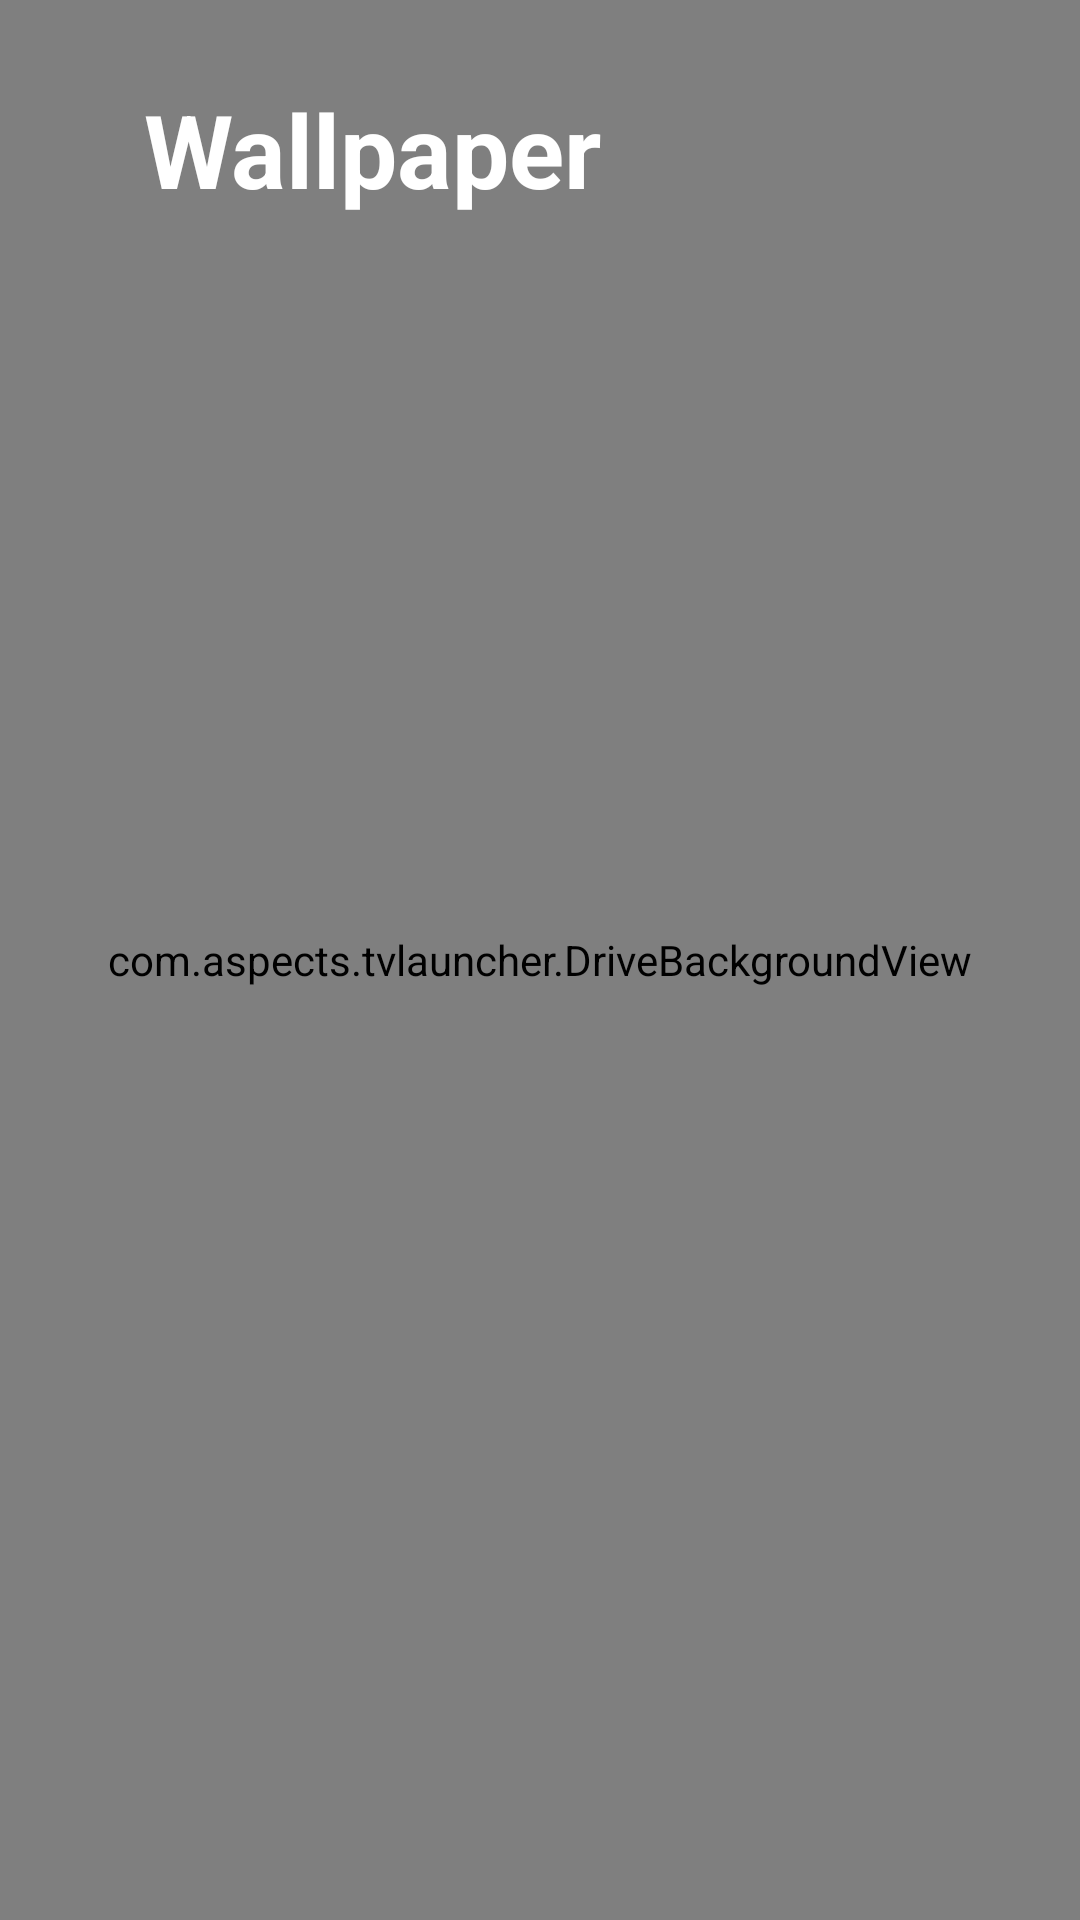

The Android layout XML behind this screen, and the referenced resources:
<!-- AndroidManifest.xml: application theme Theme.AspectsTv -->
<!-- res/layout/activity_wallpaper.xml -->
<?xml version="1.0" encoding="utf-8"?>
<FrameLayout xmlns:android="http://schemas.android.com/apk/res/android"
    android:layout_width="match_parent"
    android:layout_height="match_parent"
    android:background="#000000">

    <com.aspects.tvlauncher.DriveBackgroundView
        android:id="@+id/background"
        android:layout_width="match_parent"
        android:layout_height="match_parent" />

    <LinearLayout
        android:layout_width="match_parent"
        android:layout_height="match_parent"
        android:clipChildren="false"
        android:clipToPadding="false"
        android:orientation="vertical"
        android:paddingStart="@dimen/overscan_h"
        android:paddingTop="@dimen/overscan_v"
        android:paddingEnd="@dimen/overscan_h"
        android:paddingBottom="24dp">

        <TextView
            android:id="@+id/heading"
            android:layout_width="wrap_content"
            android:layout_height="wrap_content"
            android:text="@string/wallpaper"
            android:textColor="#FFFFFF"
            android:textSize="34sp"
            android:textStyle="bold" />

        <TextView
            android:id="@+id/hint"
            android:layout_width="match_parent"
            android:layout_height="wrap_content"
            android:layout_marginTop="8dp"
            android:textSize="14sp" />

        <androidx.recyclerview.widget.RecyclerView
            android:id="@+id/grid"
            android:layout_width="match_parent"
            android:layout_height="0dp"
            android:layout_marginTop="18dp"
            android:layout_weight="1"
            android:clipChildren="false"
            android:clipToPadding="false"
            android:paddingTop="8dp"
            android:paddingBottom="8dp" />
    </LinearLayout>
</FrameLayout>
<!-- resources referenced by this layout -->
<resources>
  <dimen name="overscan_h">48dp</dimen>
  <dimen name="overscan_v">27dp</dimen>
  <string name="wallpaper">Wallpaper</string>
  <style name="Theme.AspectsTv" parent="@android:style/Theme.Material.NoActionBar">
          <item name="android:windowBackground">@color/bg</item>
          <item name="android:colorBackground">@color/bg</item>
          <item name="android:textColorPrimary">@color/text</item>
          <item name="android:textColorSecondary">@color/muted</item>
          <item name="android:statusBarColor">@android:color/transparent</item>
          <item name="android:navigationBarColor">@android:color/transparent</item>
          <item name="android:windowActionBar">false</item>
          <item name="android:windowNoTitle">true</item>
      </style>
  <color name="bg">#08090D</color>
  <color name="text">#F2F4F8</color>
  <color name="muted">#8B93A2</color>
</resources>
